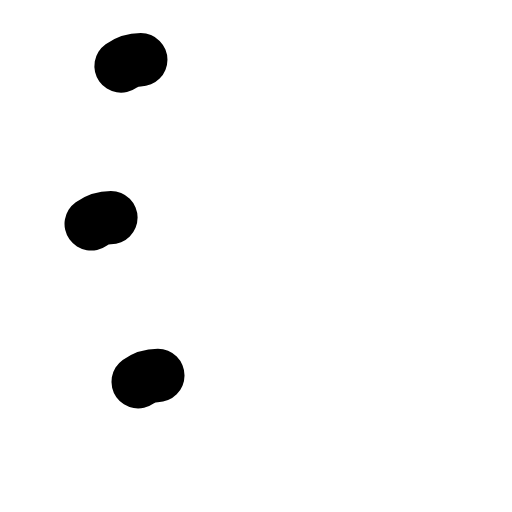
t = 0.00 s
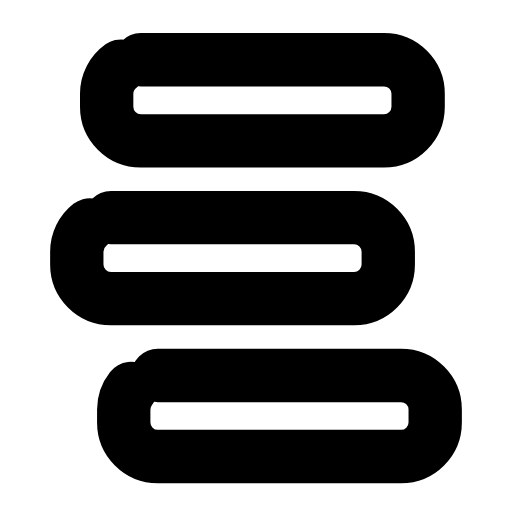
t = 0.24 s
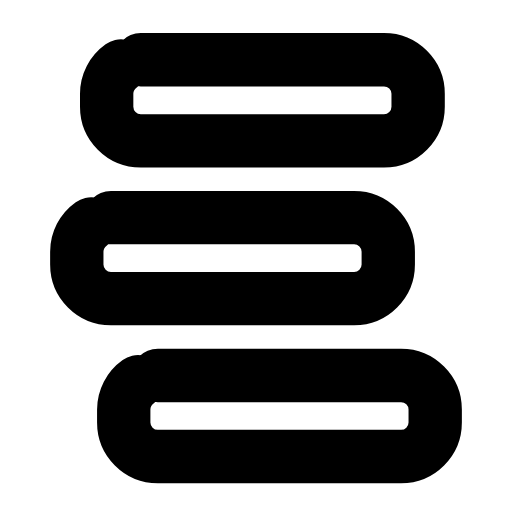
t = 0.47 s
t = 0.68 s: frame unchanged from t = 0.47 s, image omitted
t = 0.93 s: frame unchanged from t = 0.47 s, image omitted
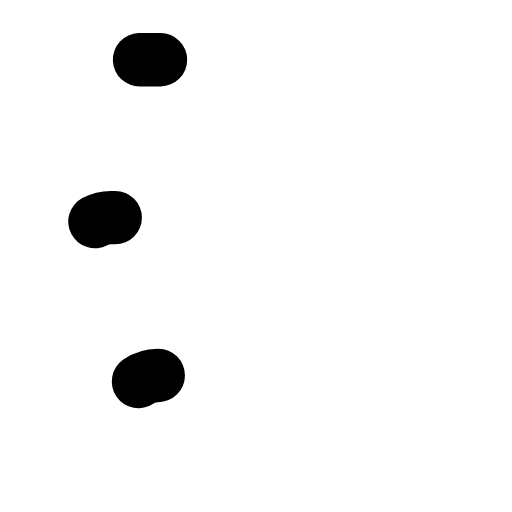
t = 1.17 s

The animated SVG that drew these frames (rendered in a browser with its animation timeline set to each time). Animation: 3 SMIL elements (animate=3); one cycle of 1.40 s, repeats indefinitely.

<svg xmlns="http://www.w3.org/2000/svg" width="24" height="24" viewBox="0 0 24 24" fill="none"><rect stroke="currentColor" stroke-width="2.5" stroke-linecap="round" stroke-linejoin="round" fill="none" x="5" y="2.8" width="14.6" height="3.8" rx="1.6" pathLength="1" stroke-dasharray="1"><animate attributeName="stroke-dashoffset" values="1;1;0;0;0;0;1;1;1" keyTimes="0;0;0.189;0.45;0.6;0.774;0.9;0.9;1" dur="1.4s" repeatCount="indefinite" calcMode="spline" keySplines="0.16 1 0.3 1;0.16 1 0.3 1;0.16 1 0.3 1;0.16 1 0.3 1;0.16 1 0.3 1;0.16 1 0.3 1;0.16 1 0.3 1;0.16 1 0.3 1"/></rect><rect stroke="currentColor" stroke-width="2.5" stroke-linecap="round" stroke-linejoin="round" fill="none" x="3.6" y="10.2" width="14.6" height="3.8" rx="1.6" pathLength="1" stroke-dasharray="1"><animate attributeName="stroke-dashoffset" values="1;1;0;0;0;0;1;1;1" keyTimes="0;0.0315;0.2205;0.45;0.6;0.753;0.879;0.9;1" dur="1.4s" repeatCount="indefinite" calcMode="spline" keySplines="0.16 1 0.3 1;0.16 1 0.3 1;0.16 1 0.3 1;0.16 1 0.3 1;0.16 1 0.3 1;0.16 1 0.3 1;0.16 1 0.3 1;0.16 1 0.3 1"/></rect><rect stroke="currentColor" stroke-width="2.5" stroke-linecap="round" stroke-linejoin="round" fill="none" x="5.8" y="17.6" width="14.6" height="3.8" rx="1.6" pathLength="1" stroke-dasharray="1"><animate attributeName="stroke-dashoffset" values="1;1;0;0;0;0;1;1;1" keyTimes="0;0.063;0.252;0.45;0.6;0.732;0.858;0.9;1" dur="1.4s" repeatCount="indefinite" calcMode="spline" keySplines="0.16 1 0.3 1;0.16 1 0.3 1;0.16 1 0.3 1;0.16 1 0.3 1;0.16 1 0.3 1;0.16 1 0.3 1;0.16 1 0.3 1;0.16 1 0.3 1"/></rect></svg>
